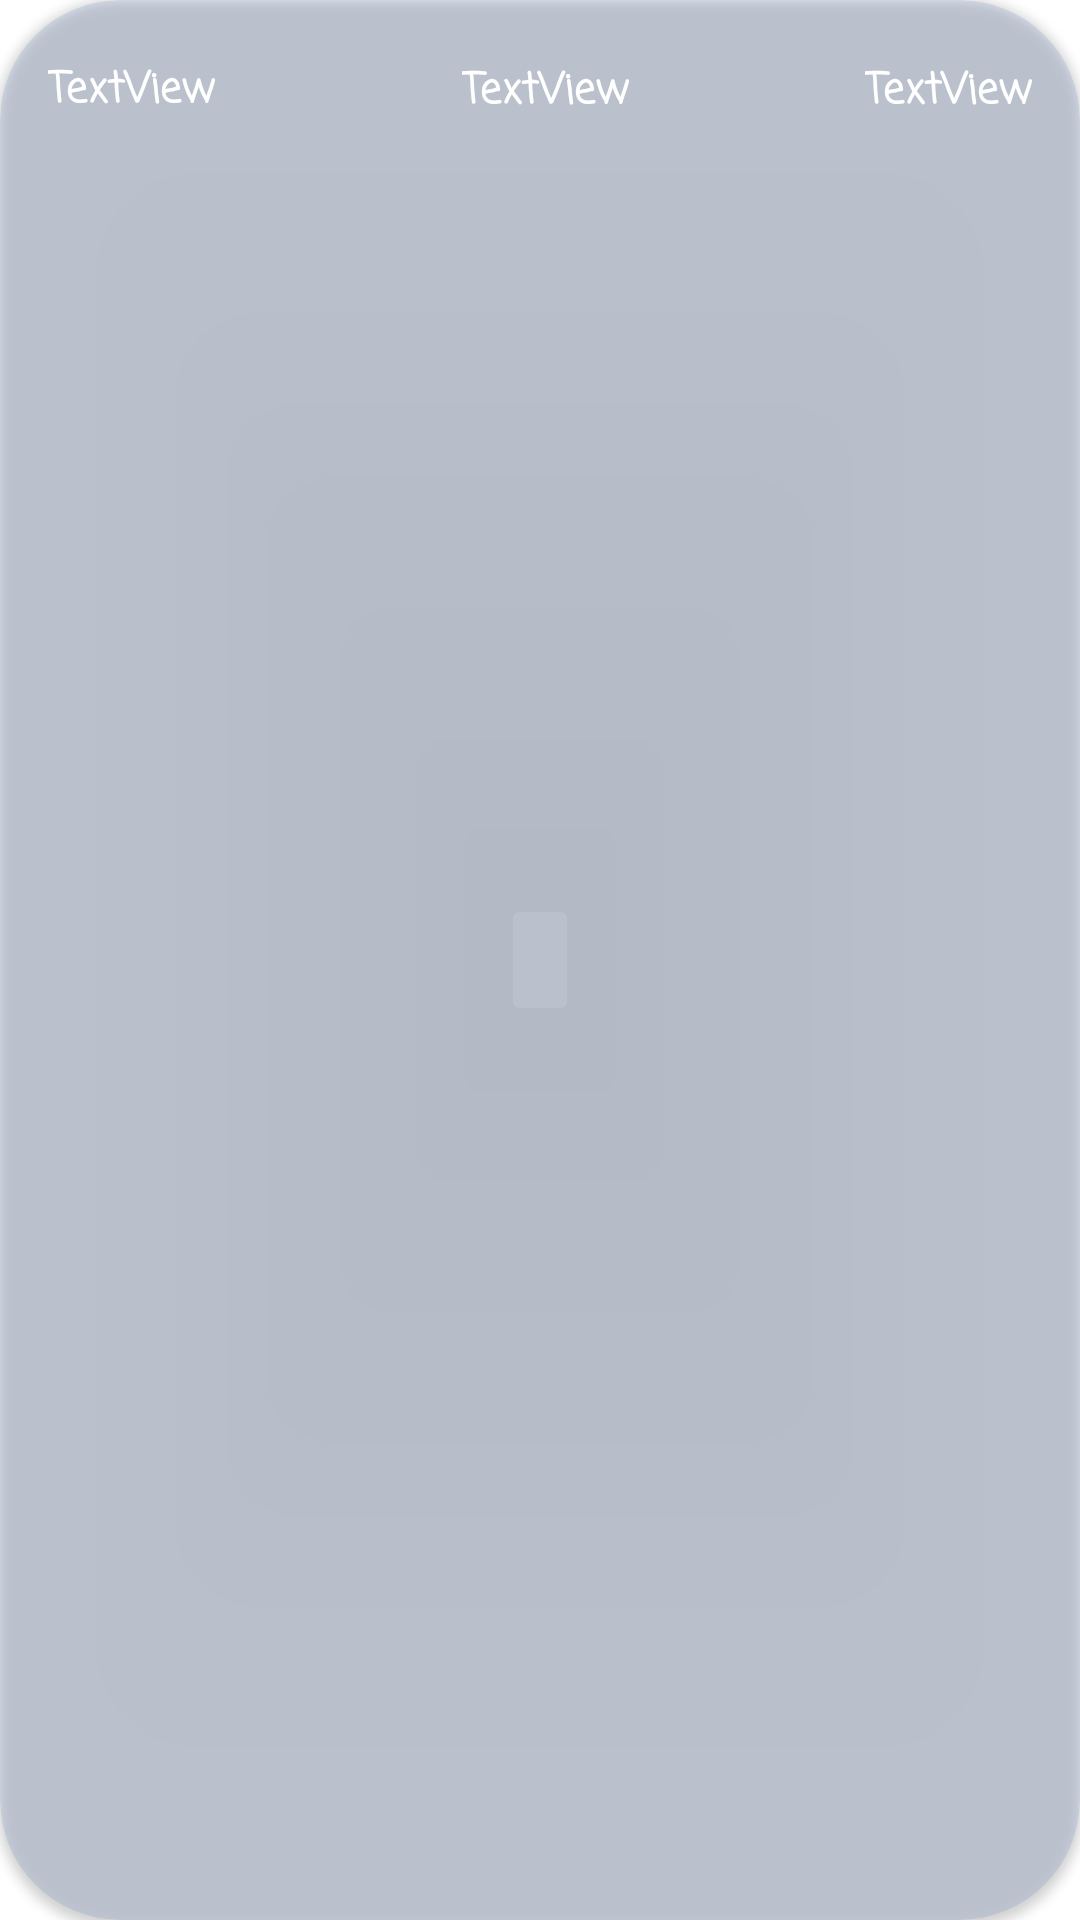

Android layout source for this screen:
<!-- AndroidManifest.xml: application theme Theme.WeatherApp -->
<!-- res/layout/daily_forecast.xml -->
<?xml version="1.0" encoding="utf-8"?>
<androidx.cardview.widget.CardView
    xmlns:android="http://schemas.android.com/apk/res/android"
    xmlns:tools="http://schemas.android.com/tools"
    xmlns:app="http://schemas.android.com/apk/res-auto"
    android:layout_width="match_parent"
    android:layout_height="60dp"
    app:cardCornerRadius="40dp"
    android:backgroundTint="@color/cobalt"
    android:elevation="10dp"
    android:layout_margin="3dp">

    <androidx.constraintlayout.widget.ConstraintLayout
        android:layout_width="match_parent"
        android:layout_height="60dp"
        android:id="@+id/daily_forecast_itemLayout">

        <TextView
            android:id="@+id/day_textView"
            android:layout_width="wrap_content"
            android:layout_height="wrap_content"
            android:layout_marginStart="16dp"
            android:text="TextView"
            android:textStyle="bold"
            android:textColor="@color/white"
            android:fontFamily="casual"
            app:layout_constraintBottom_toBottomOf="parent"
            app:layout_constraintStart_toStartOf="parent"
            app:layout_constraintTop_toTopOf="parent" />

        <ImageView
            android:id="@+id/dayIcon_imageView"
            android:layout_width="50dp"
            android:layout_height="50dp"
            android:layout_marginStart="96dp"
            app:layout_constraintBottom_toBottomOf="parent"
            app:layout_constraintStart_toStartOf="parent"
            app:layout_constraintTop_toTopOf="parent"
            app:srcCompat="@drawable/settings" />

        <TextView
            android:id="@+id/dayStatus_textView"
            android:layout_width="wrap_content"
            android:layout_height="wrap_content"
            android:layout_marginStart="8dp"
            android:text="TextView"
            android:textStyle="bold"
            android:textColor="@color/white"
            android:fontFamily="casual"
            app:layout_constraintBottom_toBottomOf="@+id/dayIcon_imageView"
            app:layout_constraintStart_toEndOf="@+id/dayIcon_imageView"
            app:layout_constraintTop_toTopOf="@+id/dayIcon_imageView"
            app:layout_constraintVertical_bias="0.516" />

        <TextView
            android:id="@+id/dayTemp_textView"
            android:layout_width="wrap_content"
            android:layout_height="wrap_content"
            android:layout_marginEnd="16dp"
            android:text="TextView"
            android:textStyle="bold"
            android:textColor="@color/white"
            android:fontFamily="casual"
            app:layout_constraintBottom_toBottomOf="parent"
            app:layout_constraintEnd_toEndOf="parent"
            app:layout_constraintTop_toTopOf="parent"
            app:layout_constraintVertical_bias="0.512" />
    </androidx.constraintlayout.widget.ConstraintLayout>
</androidx.cardview.widget.CardView>
<!-- resources referenced by this layout -->
<resources>
  <color name="cobalt">#1A0147AB</color>
  <color name="white">#FFFFFFFF</color>
  <style name="Theme.WeatherApp" parent="Theme.MaterialComponents.DayNight.NoActionBar">
          
          <item name="colorPrimary">@color/steel</item>
          <item name="colorPrimaryVariant">@color/steel</item>
          <item name="colorOnPrimary">@color/white</item>
          
          <item name="colorSecondary">@color/steel</item>
          <item name="colorSecondaryVariant">@color/steel</item>
          <item name="colorOnSecondary">@color/black</item>
          
          <item name="android:statusBarColor">?attr/colorPrimaryVariant</item>
          
      </style>
  <color name="steel">#4683B7</color>
  <color name="black">#FF000000</color>
</resources>
